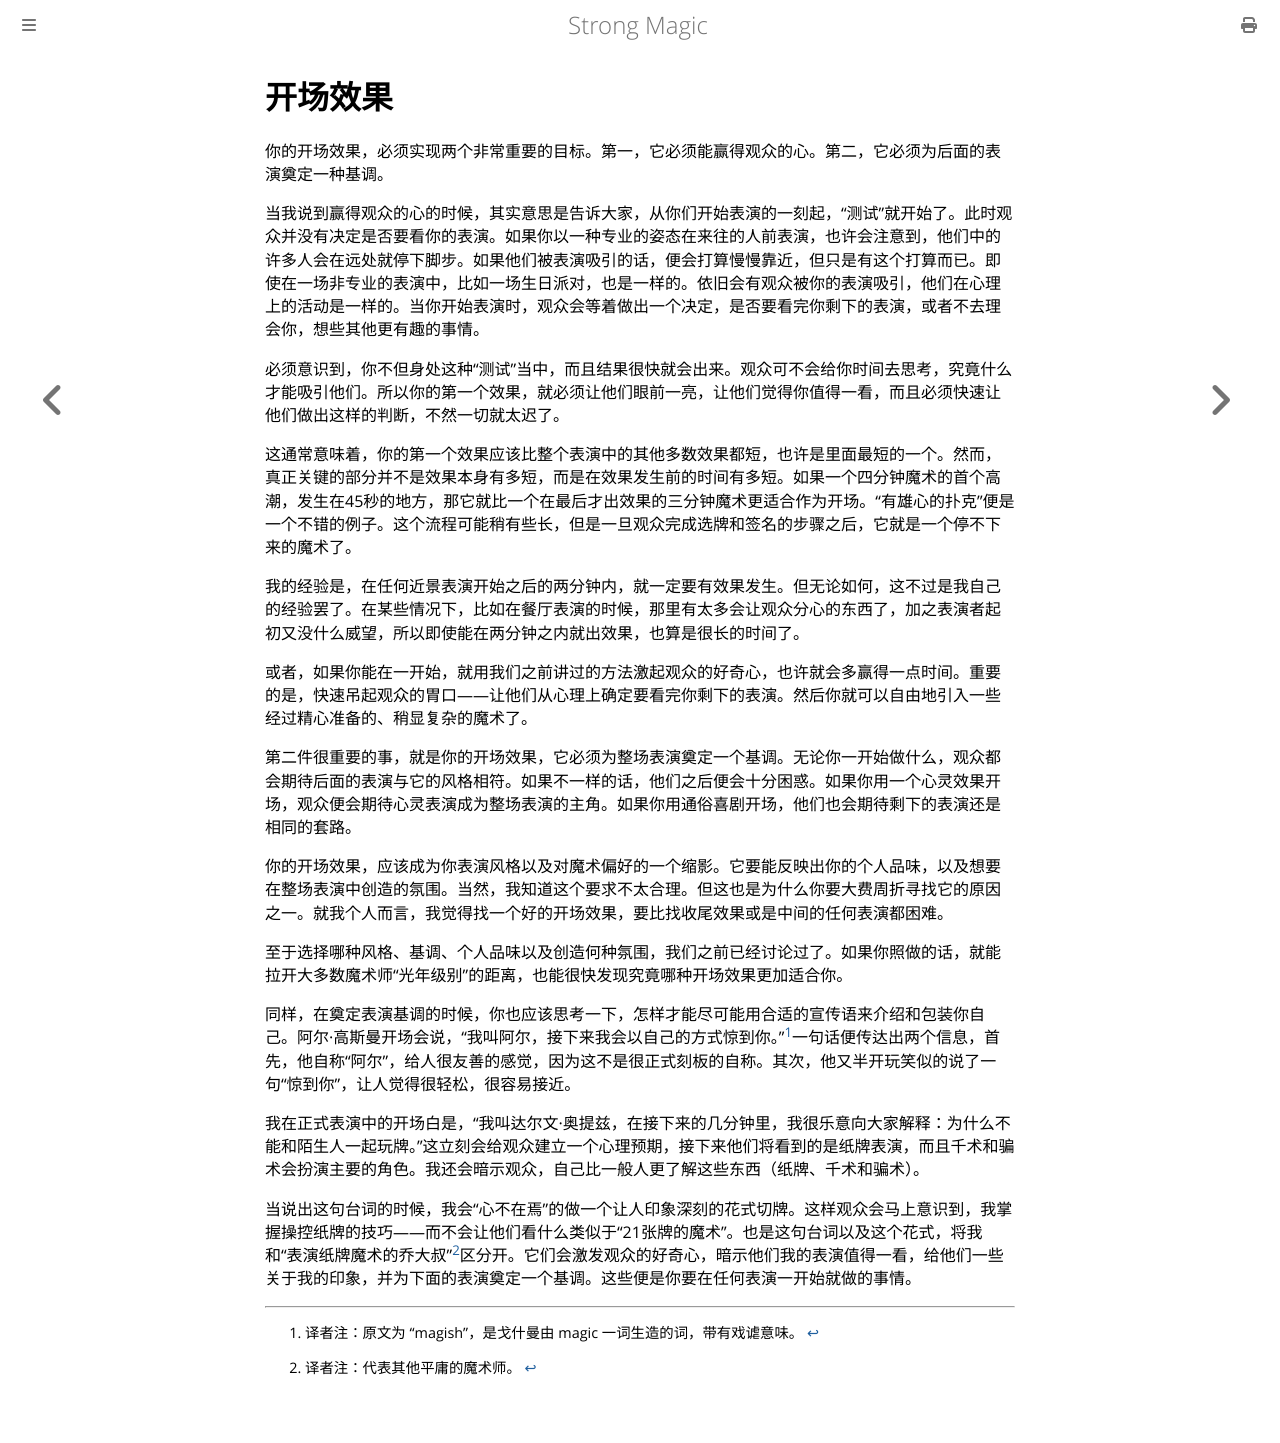

repository: ZJY0516/strong-magic · page: structure/the-opener.html · generator: mdbook

# 开场效果

你的开场效果，必须实现两个非常重要的目标。第一，它必须能赢得观众的心。第二，它必须为后面的表演奠定一种基调。

当我说到赢得观众的心的时候，其实意思是告诉大家，从你们开始表演的一刻起，“测试”就开始了。此时观众并没有决定是否要看你的表演。如果你以一种专业的姿态在来往的人前表演，也许会注意到，他们中的许多人会在远处就停下脚步。如果他们被表演吸引的话，便会打算慢慢靠近，但只是有这个打算而已。即使在一场非专业的表演中，比如一场生日派对，也是一样的。依旧会有观众被你的表演吸引，他们在心理上的活动是一样的。当你开始表演时，观众会等着做出一个决定，是否要看完你剩下的表演，或者不去理会你，想些其他更有趣的事情。

必须意识到，你不但身处这种“测试”当中，而且结果很快就会出来。观众可不会给你时间去思考，究竟什么才能吸引他们。所以你的第一个效果，就必须让他们眼前一亮，让他们觉得你值得一看，而且必须快速让他们做出这样的判断，不然一切就太迟了。

这通常意味着，你的第一个效果应该比整个表演中的其他多数效果都短，也许是里面最短的一个。然而，真正关键的部分并不是效果本身有多短，而是在效果发生前的时间有多短。如果一个四分钟魔术的首个高潮，发生在45秒的地方，那它就比一个在最后才出效果的三分钟魔术更适合作为开场。“有雄心的扑克”便是一个不错的例子。这个流程可能稍有些长，但是一旦观众完成选牌和签名的步骤之后，它就是一个停不下来的魔术了。

我的经验是，在任何近景表演开始之后的两分钟内，就一定要有效果发生。但无论如何，这不过是我自己的经验罢了。在某些情况下，比如在餐厅表演的时候，那里有太多会让观众分心的东西了，加之表演者起初又没什么威望，所以即使能在两分钟之内就出效果，也算是很长的时间了。

或者，如果你能在一开始，就用我们之前讲过的方法激起观众的好奇心，也许就会多赢得一点时间。重要的是，快速吊起观众的胃口——让他们从心理上确定要看完你剩下的表演。然后你就可以自由地引入一些经过精心准备的、稍显复杂的魔术了。

第二件很重要的事，就是你的开场效果，它必须为整场表演奠定一个基调。无论你一开始做什么，观众都会期待后面的表演与它的风格相符。如果不一样的话，他们之后便会十分困惑。如果你用一个心灵效果开场，观众便会期待心灵表演成为整场表演的主角。如果你用通俗喜剧开场，他们也会期待剩下的表演还是相同的套路。

你的开场效果，应该成为你表演风格以及对魔术偏好的一个缩影。它要能反映出你的个人品味，以及想要在整场表演中创造的氛围。当然，我知道这个要求不太合理。但这也是为什么你要大费周折寻找它的原因之一。就我个人而言，我觉得找一个好的开场效果，要比找收尾效果或是中间的任何表演都困难。

至于选择哪种风格、基调、个人品味以及创造何种氛围，我们之前已经讨论过了。如果你照做的话，就能拉开大多数魔术师“光年级别”的距离，也能很快发现究竟哪种开场效果更加适合你。

同样，在奠定表演基调的时候，你也应该思考一下，怎样才能尽可能用合适的宣传语来介绍和包装你自己。阿尔·高斯曼开场会说，“我叫阿尔，接下来我会以自己的方式惊到你。”[^1]一句话便传达出两个信息，首先，他自称“阿尔”，给人很友善的感觉，因为这不是很正式刻板的自称。其次，他又半开玩笑似的说了一句“惊到你”，让人觉得很轻松，很容易接近。

我在正式表演中的开场白是，“我叫达尔文·奥提兹，在接下来的几分钟里，我很乐意向大家解释：为什么不能和陌生人一起玩牌。”这立刻会给观众建立一个心理预期，接下来他们将看到的是纸牌表演，而且千术和骗术会扮演主要的角色。我还会暗示观众，自己比一般人更了解这些东西（纸牌、千术和骗术）。

当说出这句台词的时候，我会“心不在焉”的做一个让人印象深刻的花式切牌。这样观众会马上意识到，我掌握操控纸牌的技巧——而不会让他们看什么类似于“21张牌的魔术”。也是这句台词以及这个花式，将我和“表演纸牌魔术的乔大叔”[^2]区分开。它们会激发观众的好奇心，暗示他们我的表演值得一看，给他们一些关于我的印象，并为下面的表演奠定一个基调。这些便是你要在任何表演一开始就做的事情。

[^1]: 译者注：原文为 “magish”，是戈什曼由 magic 一词生造的词，带有戏谑意味。
[^2]: 译者注：代表其他平庸的魔术师。
